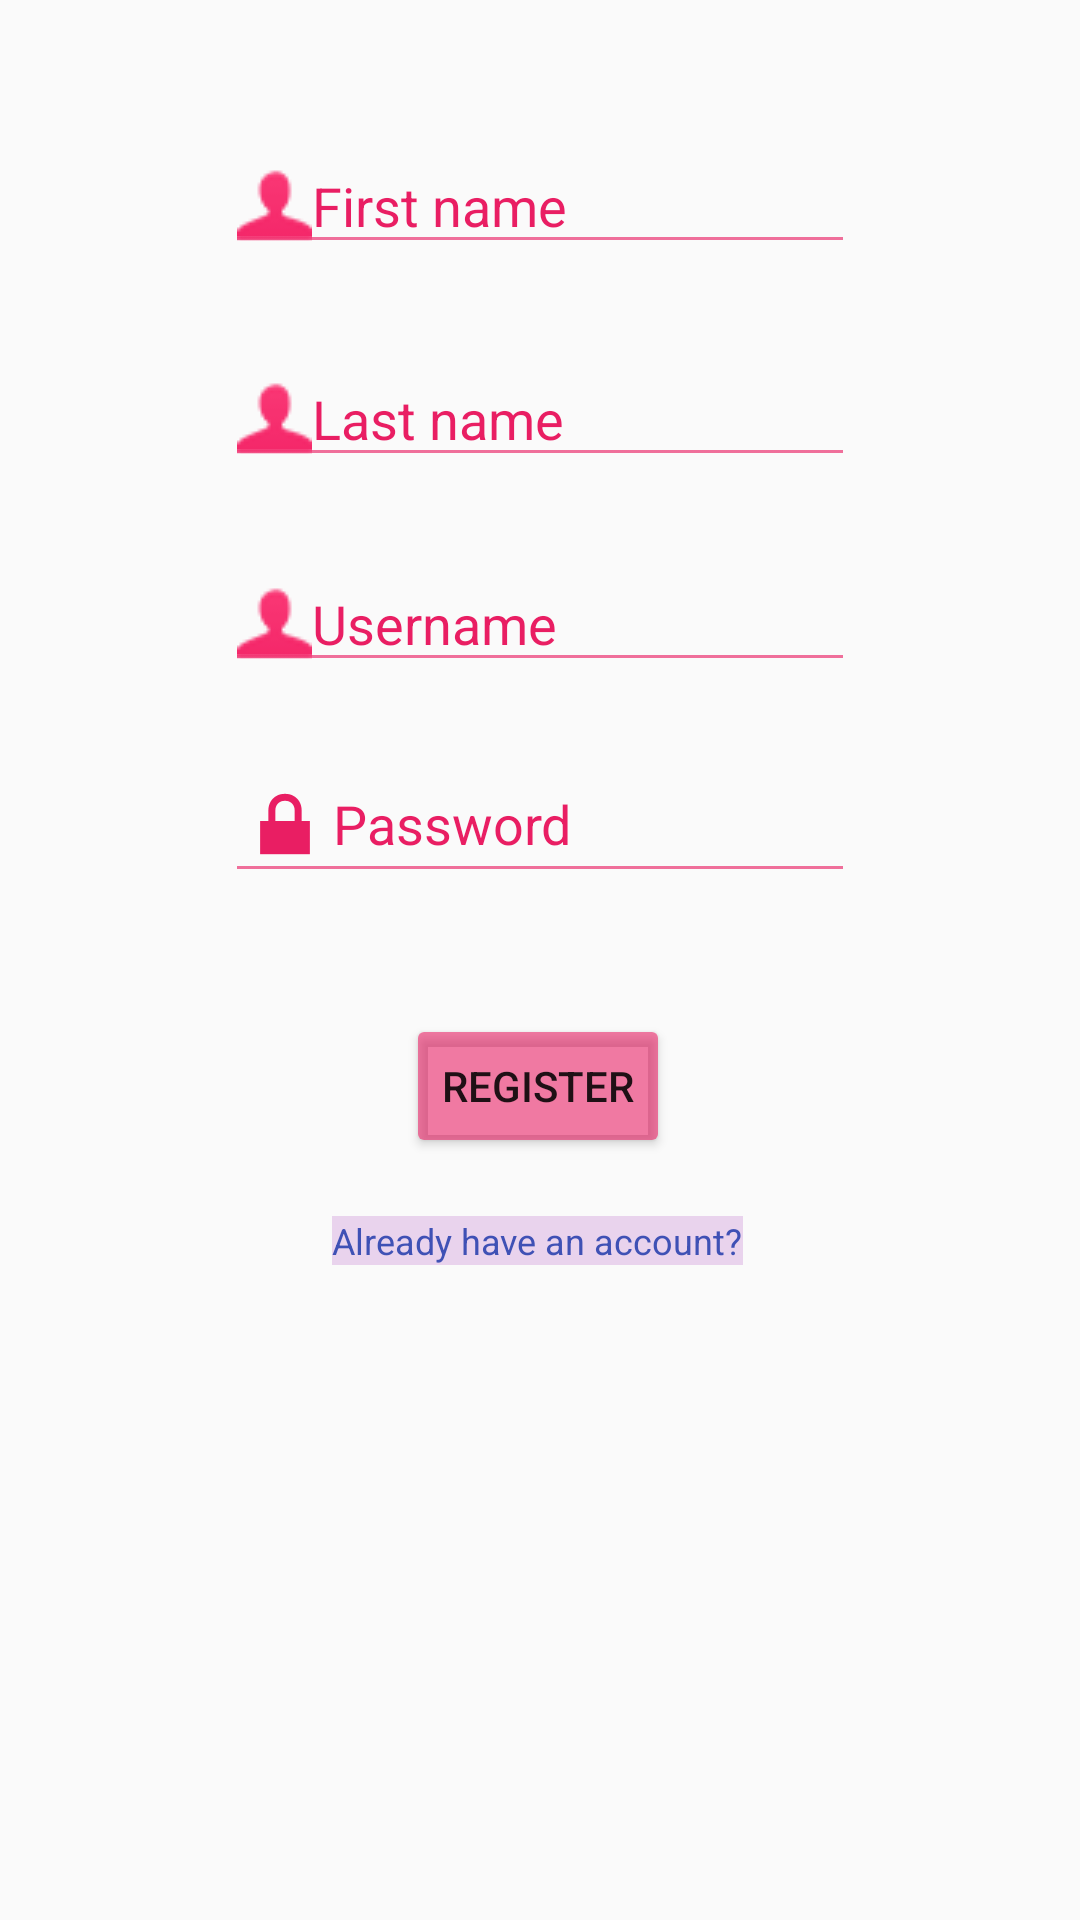

Layout XML and referenced resources for this Android screen:
<!-- AndroidManifest.xml: application theme AppTheme -->
<!-- res/layout/activity_register.xml -->
<?xml version="1.0" encoding="utf-8"?>

<androidx.constraintlayout.widget.ConstraintLayout xmlns:android="http://schemas.android.com/apk/res/android"
    xmlns:app="http://schemas.android.com/apk/res-auto"
    xmlns:tools="http://schemas.android.com/tools"
    android:layout_width="match_parent"
    android:layout_height="match_parent"
    android:background="@drawable/d">


    <EditText
        android:id="@+id/fname_field"
        android:layout_width="wrap_content"
        android:layout_height="wrap_content"
        android:backgroundTint="#A1E91E63"
        android:drawableLeft="@drawable/user"
        android:ems="10"
        android:hint="First name"
        android:inputType="textPersonName"
        android:textColor="#E91E63"
        android:textColorHint="#E91E63"
        app:layout_constraintBottom_toBottomOf="parent"
        app:layout_constraintEnd_toEndOf="parent"
        app:layout_constraintStart_toStartOf="parent"
        app:layout_constraintTop_toTopOf="parent"
        app:layout_constraintVertical_bias="0.077" />

    <EditText
        android:id="@+id/email_field"
        android:layout_width="wrap_content"
        android:layout_height="wrap_content"
        android:backgroundTint="#A1E91E63"
        android:drawableLeft="@drawable/user"
        android:ems="10"
        android:hint="Username"
        android:inputType="textWebEmailAddress|textPersonName"
        android:textColor="#E91E63"
        android:textColorHint="#E91E63"
        app:layout_constraintBottom_toBottomOf="parent"
        app:layout_constraintEnd_toEndOf="parent"
        app:layout_constraintStart_toStartOf="parent"
        app:layout_constraintTop_toBottomOf="@+id/lname_field"
        app:layout_constraintVertical_bias="0.06" />

    <EditText
        android:id="@+id/pass_field"
        android:layout_width="wrap_content"
        android:layout_height="wrap_content"
        android:backgroundTint="#A1E91E63"
        android:drawableLeft="@android:drawable/ic_lock_lock"
        android:drawableTint="#E91E63"
        android:ems="10"
        android:hint="Password"
        android:inputType="textPassword"
        android:textColor="#E91E63"
        android:textColorHint="#E91E63"
        app:layout_constraintBottom_toBottomOf="parent"
        app:layout_constraintEnd_toEndOf="parent"
        app:layout_constraintStart_toStartOf="parent"
        app:layout_constraintTop_toBottomOf="@+id/email_field"
        app:layout_constraintVertical_bias="0.059" />

    <Button
        android:id="@+id/register_button"
        android:layout_width="wrap_content"
        android:layout_height="wrap_content"
        android:backgroundTint="#95E91E63"
        android:text="Register"
        app:layout_constraintBottom_toBottomOf="parent"
        app:layout_constraintEnd_toEndOf="parent"
        app:layout_constraintHorizontal_bias="0.498"
        app:layout_constraintStart_toStartOf="parent"
        app:layout_constraintTop_toBottomOf="@+id/pass_field"
        app:layout_constraintVertical_bias="0.137" />

    <EditText
        android:id="@+id/lname_field"
        android:layout_width="wrap_content"
        android:layout_height="wrap_content"
        android:backgroundTint="#A1E91E63"
        android:drawableLeft="@drawable/user"
        android:ems="10"
        android:hint="Last name"
        android:inputType="textPersonName"
        android:textColor="#E91E63"
        android:textColorHint="#E91E63"
        app:layout_constraintBottom_toBottomOf="parent"
        app:layout_constraintEnd_toEndOf="parent"
        app:layout_constraintStart_toStartOf="parent"
        app:layout_constraintTop_toBottomOf="@+id/fname_field"
        app:layout_constraintVertical_bias="0.057" />

    <TextView
        android:id="@+id/goto_login"
        android:layout_width="wrap_content"
        android:layout_height="wrap_content"
        android:autoLink="none"
        android:background="#2F9C27B0"
        android:clickable="true"
        android:text="Already have an account?"
        android:textColor="#3F51B5"
        android:textColorHighlight="#3F51B5"
        android:textColorHint="#00FF0000"
        android:textColorLink="#00FF0101"
        android:textSize="12sp"
        android:textStyle="normal"
        app:layout_constraintBottom_toBottomOf="parent"
        app:layout_constraintEnd_toEndOf="parent"
        app:layout_constraintHorizontal_bias="0.497"
        app:layout_constraintStart_toStartOf="parent"
        app:layout_constraintTop_toBottomOf="@+id/register_button"
        app:layout_constraintVertical_bias="0.081" />

</androidx.constraintlayout.widget.ConstraintLayout>
<!-- resources referenced by this layout -->
<resources>
  <!-- drawable user: png bitmap (drawable, 1623 bytes) -->
  <style name="AppTheme" parent="Theme.AppCompat.Light.NoActionBar">
          
          <item name="colorPrimary">@color/colorPrimary</item>
          <item name="colorPrimaryDark">@color/colorPrimaryDark</item>
          <item name="colorAccent">@color/colorAccent</item>
      </style>
  <color name="colorPrimary">#88008577</color>
  <color name="colorPrimaryDark">#6DE91E63</color>
  <color name="colorAccent">#35D81B60</color>
</resources>
